Dataset: IoT-Project (GitHub, R0shn1/IoT-Project). Classes: canid, mustelid.

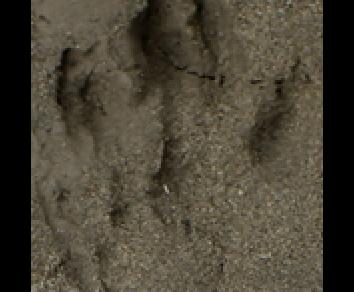
Label: mustelid

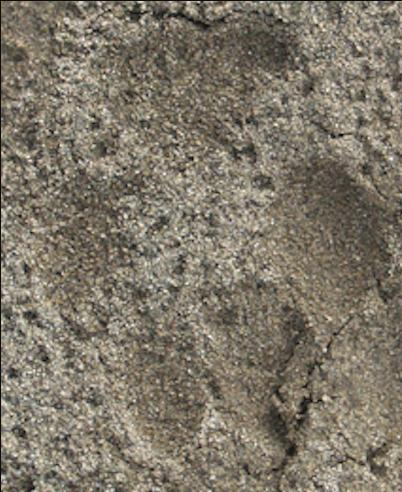
Label: canid

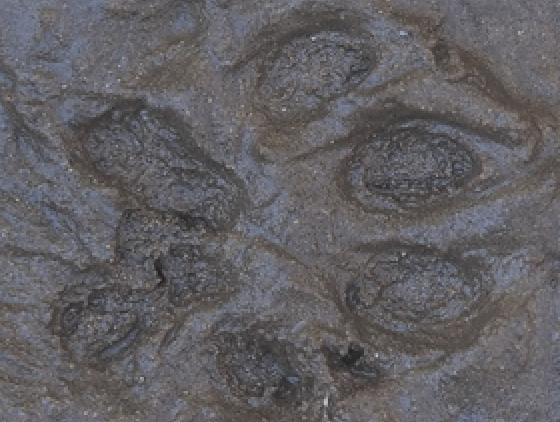
Label: mustelid

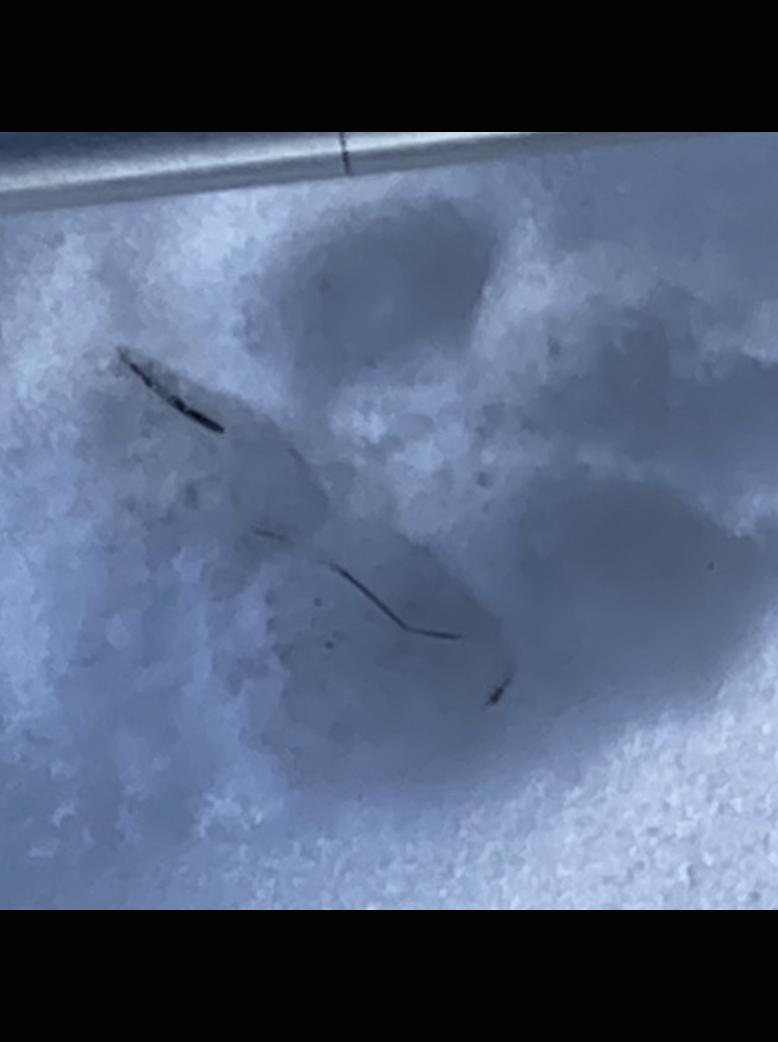
Label: canid

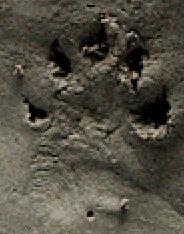
Label: mustelid

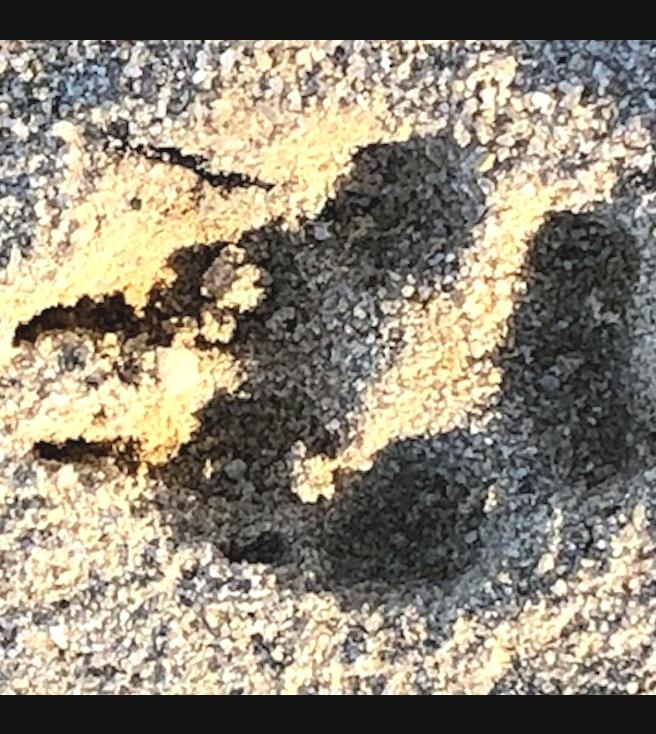
Label: canid
